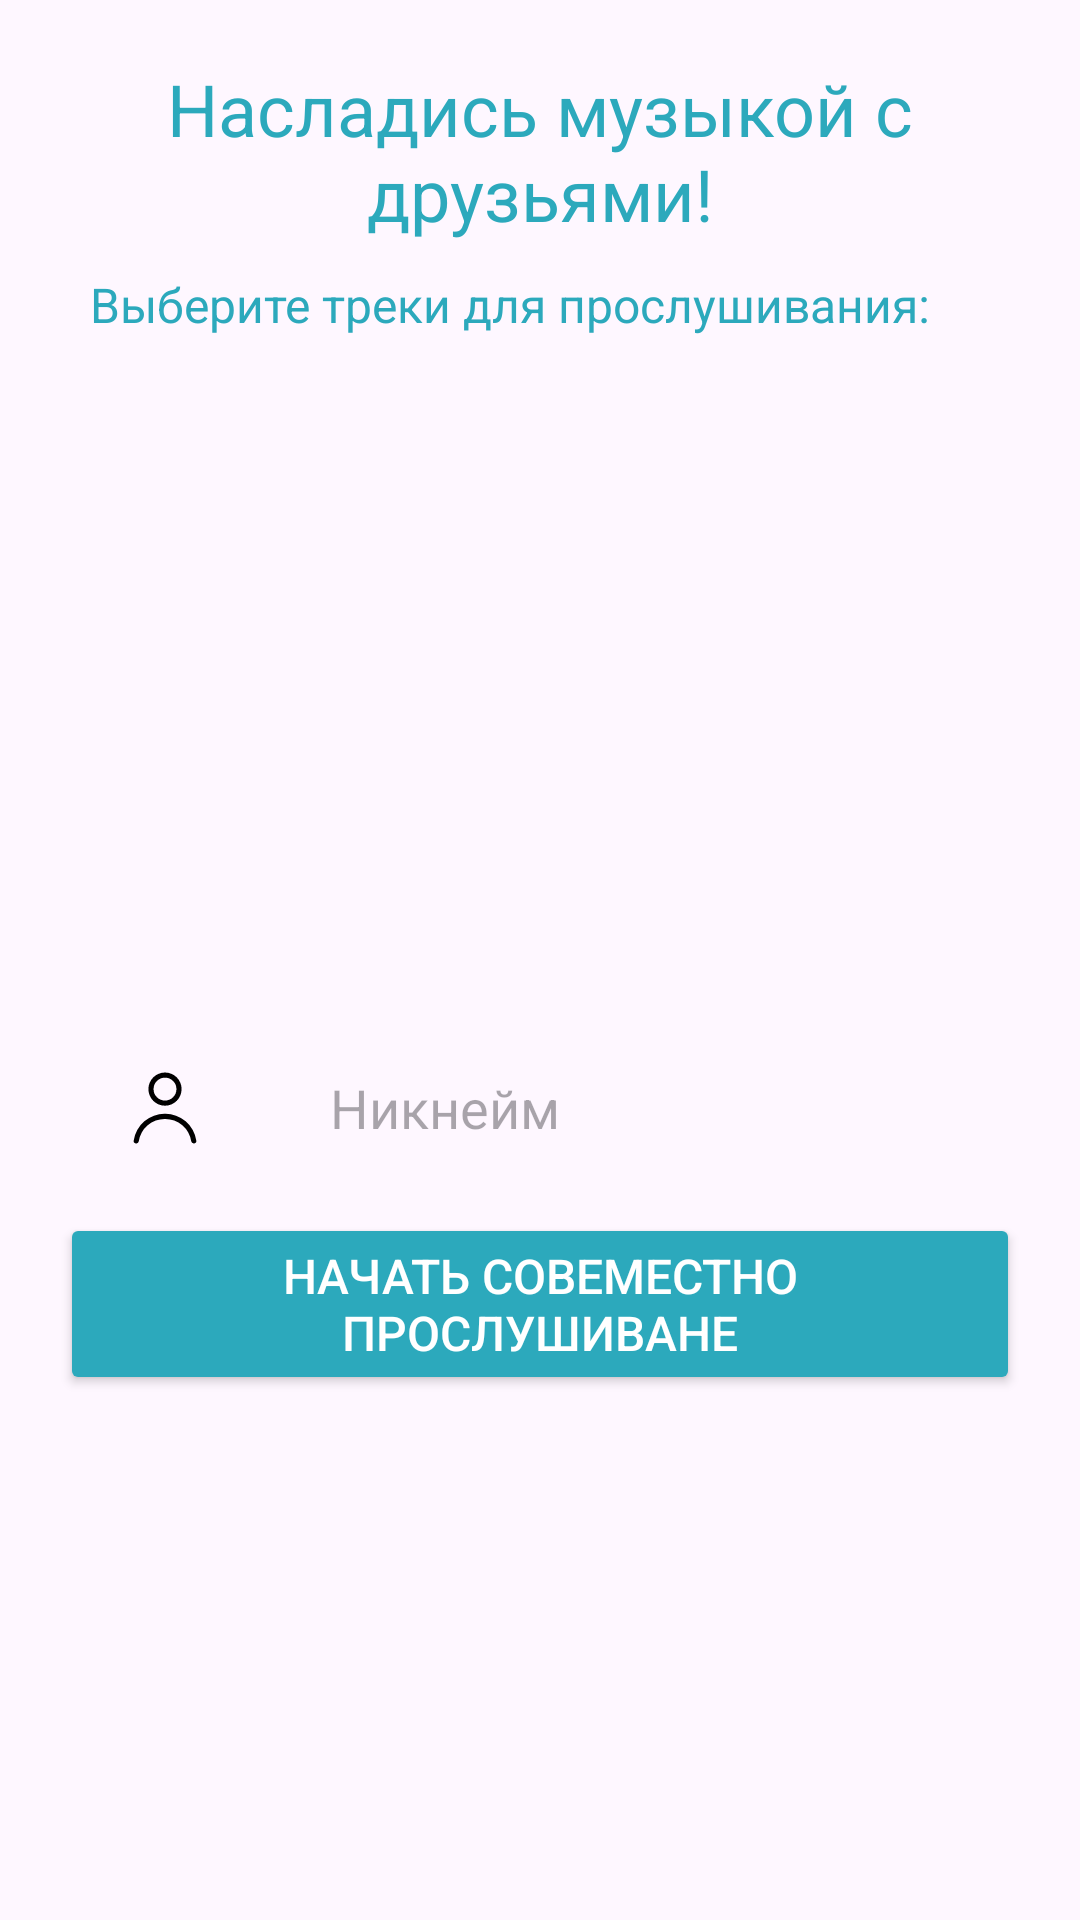

Layout XML and referenced resources for this Android screen:
<!-- AndroidManifest.xml: application theme Base.Theme.MusicWithFriends -->
<!-- res/layout/fragment_launch_joint_listening.xml -->
<?xml version="1.0" encoding="utf-8"?>
<androidx.constraintlayout.widget.ConstraintLayout xmlns:android="http://schemas.android.com/apk/res/android"
    xmlns:app="http://schemas.android.com/apk/res-auto"
    xmlns:tools="http://schemas.android.com/tools"
    android:layout_width="match_parent"
    android:layout_height="match_parent"
    android:background="@color/transparent"
    android:padding="20dp"
    tools:context=".FragmentsMenu.LaunchJointListeningFragment">

    <TextView
        android:id="@+id/textViewHeader"
        android:layout_width="match_parent"
        android:layout_height="wrap_content"
        android:elevation="5dp"
        android:text="Насладись музыкой с друзьями!"
        android:textAlignment="center"
        android:textColor="@color/blue"
        android:textSize="24sp"
        app:layout_constraintTop_toTopOf="parent" />

    <TextView
        android:id="@+id/textViewTitleRecycler"
        android:layout_width="match_parent"
        android:layout_height="wrap_content"
        android:layout_margin="10dp"
        android:text="Выберите треки для прослушивания:"
        android:textAlignment="textStart"
        android:textColor="@color/blue"
        android:textSize="16sp"
        app:layout_constraintTop_toBottomOf="@+id/textViewHeader" />

    <androidx.recyclerview.widget.RecyclerView
        android:id="@+id/recyclerSongs"
        android:layout_width="match_parent"
        android:layout_height="0dp"
        android:layout_margin="10dp"
        android:background="@drawable/bcg_default"
        android:elevation="5dp"
        android:padding="10dp"
        app:layout_constraintBottom_toTopOf="@+id/layoutUserData"
        app:layout_constraintTop_toBottomOf="@+id/textViewTitleRecycler"
        tools:layout_editor_absoluteX="30dp" />

    <LinearLayout
        android:id="@+id/layoutUserData"
        android:layout_width="match_parent"
        android:layout_height="wrap_content"
        android:orientation="horizontal"
        app:layout_constraintBottom_toTopOf="@+id/btnStartJointListening">

        <ImageButton
            android:layout_width="50dp"
            android:layout_height="50dp"
            android:layout_margin="10dp"
            android:background="@drawable/bcg_img_user"
            android:elevation="5dp"
            android:src="@drawable/img_user"
            android:scaleType="center"/>

        <EditText
            android:id="@+id/editTextNickname"
            android:layout_width="match_parent"
            android:layout_height="match_parent"
            android:layout_margin="10dp"
            android:padding="10dp"
            android:background="@drawable/bcg_default"
            android:elevation="5dp"
            android:hint="Никнейм"
            android:inputType="text" />

    </LinearLayout>

    <Button
        android:id="@+id/btnStartJointListening"
        android:layout_width="wrap_content"
        android:layout_height="wrap_content"
        android:layout_marginBottom="@dimen/get_padding_bottom"
        android:backgroundTint="@color/blue"
        android:text="Начать совеместно прослушиване"
        android:textColor="@color/white"
        android:textSize="16sp"
        android:elevation="5dp"
        app:layout_constraintBottom_toBottomOf="parent"
        app:layout_constraintEnd_toEndOf="parent"
        app:layout_constraintStart_toStartOf="parent" />

</androidx.constraintlayout.widget.ConstraintLayout>
<!-- resources referenced by this layout -->
<resources>
  <color name="blue">#2CA9BC</color>
  <color name="transparent">@android:color/transparent</color>
  <color name="white">#FFFFFFFF</color>
  <dimen name="get_padding_bottom">155dp</dimen>
  <!-- drawable img_user (drawable) -->
  <vector xmlns:android="http://schemas.android.com/apk/res/android"
      android:width="24dp"
      android:height="24dp"
      android:viewportWidth="35"
      android:viewportHeight="35">
    <path
        android:pathData="M17.5,16.383a8.067,8.067 0,1 1,8.067 -8.067A8.076,8.076 0,0 1,17.5 16.383ZM17.5,2.75a5.567,5.567 0,1 0,5.567 5.566A5.573,5.573 0,0 0,17.5 2.75Z"
        android:fillColor="#000000"/>
    <path
        android:pathData="M31.477,34.75a1.25,1.25 0,0 1,-1.23 -1.037A12.663,12.663 0,0 0,17.5 22.852,12.663 12.663,0 0,0 4.753,33.713a1.25,1.25 0,0 1,-2.464 -0.426A15.1,15.1 0,0 1,17.5 20.352,15.1 15.1,0 0,1 32.711,33.287a1.25,1.25 0,0 1,-1.02 1.444A1.2,1.2 0,0 1,31.477 34.75Z"
        android:fillColor="#000000"/>
  </vector>
  <style name="Base.Theme.MusicWithFriends" parent="Theme.Material3.DayNight.NoActionBar">
          
          <item name="colorPrimary">@color/white</item>
          <item name="android:windowLightStatusBar">@color/black</item>
          <item name="android:navigationBarColor">@color/blue</item>
          <item name="android:windowActivityTransitions">true</item>
      </style>
  <color name="black">#FF000000</color>
</resources>
